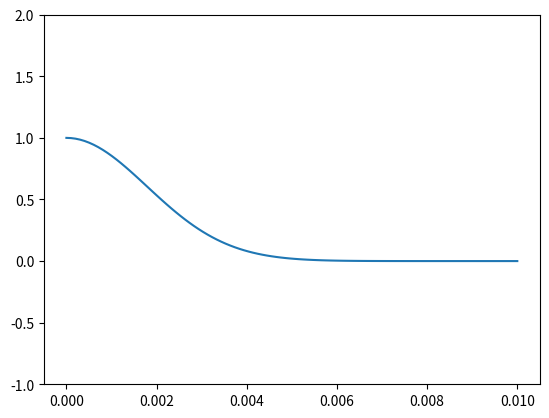

Generate this figure with matplotlib:
import numpy as np
import matplotlib.pyplot as plt
from matplotlib.animation import FuncAnimation
import math

def division(dividend, divisor):
	output = np.zeros_like(dividend)
	for i in range(0, dividend.size):
		output[i] = dividend[i] / divisor[i]
	return output


STEPS = 100
c0 = 3E8 # [meters per second]
light_speed = c0
z_size  = STEPS # Nz
z_length = 0.01 # [meters]
time_step = z_length / light_speed / z_size # dt [seconds]

dz = z_length / z_size

# Initialize materials to free space
relative_permittivity = np.ones(z_size + 2) # ER
relative_permeability = np.ones(z_size + 2) # UR

def source(time, tau):
	# tau = 1
	time_0 = 0
	g = math.exp(-((time - time_0) / tau) ** 2)
	return g

# def calculate_field(step):
# 	# STEPS = 500
# 	LAMBDA = 600E-9
# 	NRES = 100
# 	NDRES = NRES
#
# 	z_length = 0.01
# 	nzsrc = int(STEPS / 2)
#
# 	c0 = 3E8  # [meters per second]
# 	light_speed = c0
# 	frequency_max = light_speed / LAMBDA
#
# 	tau = 0.5 / frequency_max
#
# 	# Initialize materials to free space
# 	relative_permittivity = np.ones(z_size + 2)  # ER
# 	relative_permeability = np.ones(z_size + 2)  # UR
#
# 	nmax = max(relative_permittivity)
#
# 	# Compute default grid resolution
# 	dz1 = LAMBDA / nmax / NRES
# 	dz = dz1
# 	dz = z_length / z_size
#
# 	# Compute update coefficients
# 	m_ey = division(np.full_like(relative_permittivity, (light_speed * time_step)),
# 					relative_permittivity)  # mEy (update coefficient)
# 	m_hx = division(np.full_like(relative_permeability, (light_speed * time_step)),
# 					relative_permeability)  # mHY (update coefficient)
# 	h_x = np.zeros(z_size)  # Hx
# 	e_y = np.zeros(z_size)  # Ey
#
# 	h1 = h_x[0]
# 	e1 = e_y[0]
# 	h2 = h1
# 	e2 = e1
# 	# Main FDTD loop
# 	for t in range(0, step):  # t is T
# 		# Update H from E (perfect boundary conditions)
# 		h2 = h1
# 		h1 = h_x[0]
# 		for nz in range(0, z_size - 1):
# 			h_x[nz] = h_x[nz] + m_hx[nz] * (e_y[nz + 1] - e_y[nz]) / dz
# 		h_x[z_size - 1] = h_x[z_size - 1] + m_hx[z_size - 1] * (e2 - e_y[z_size - 1]) / dz
# 		# Update E from H (perfect boundary conditions)
# 		e2 = e1
# 		e1 = e_y[z_size - 1]
# 		e_y[0] = e_y[0] + m_ey[0] * (h_x[0] - h2) / dz
# 		for nz in range(1, z_size):
# 			e_y[nz] = e_y[nz] + m_ey[nz] * (h_x[nz] - h_x[nz - 1]) / dz
# 		# Inject soft source
# 		e_y[nzsrc] = e_y[nzsrc] + source(t, 50)
#
# 	x = np.linspace(0, z_length, z_size)
# 	myPlot.set_xdata(x)
# 	myPlot.set_ydata(e_y[:z_size])
# 	if not step % 50:
# 		print("Iteration: " + str(step) + " , Maximum: " + str(max(e_y)) +
# 			  ", Source: " + str(source(step, 50)))
# 	return myPlot

x = np.linspace(0, z_length, STEPS)
e_0 = np.zeros(z_size)
fig, ax = plt.subplots()
ax.set(ylim=[-1, 2])
#myPlot = ax.plot(x, e_0)[0]
# ani = FuncAnimation(fig=fig, func=calculate_field, frames=STEPS, interval=50)
y = range(0, STEPS)
z = [source(f, 25) for f in y]
ax.plot(x, z)
plt.show()